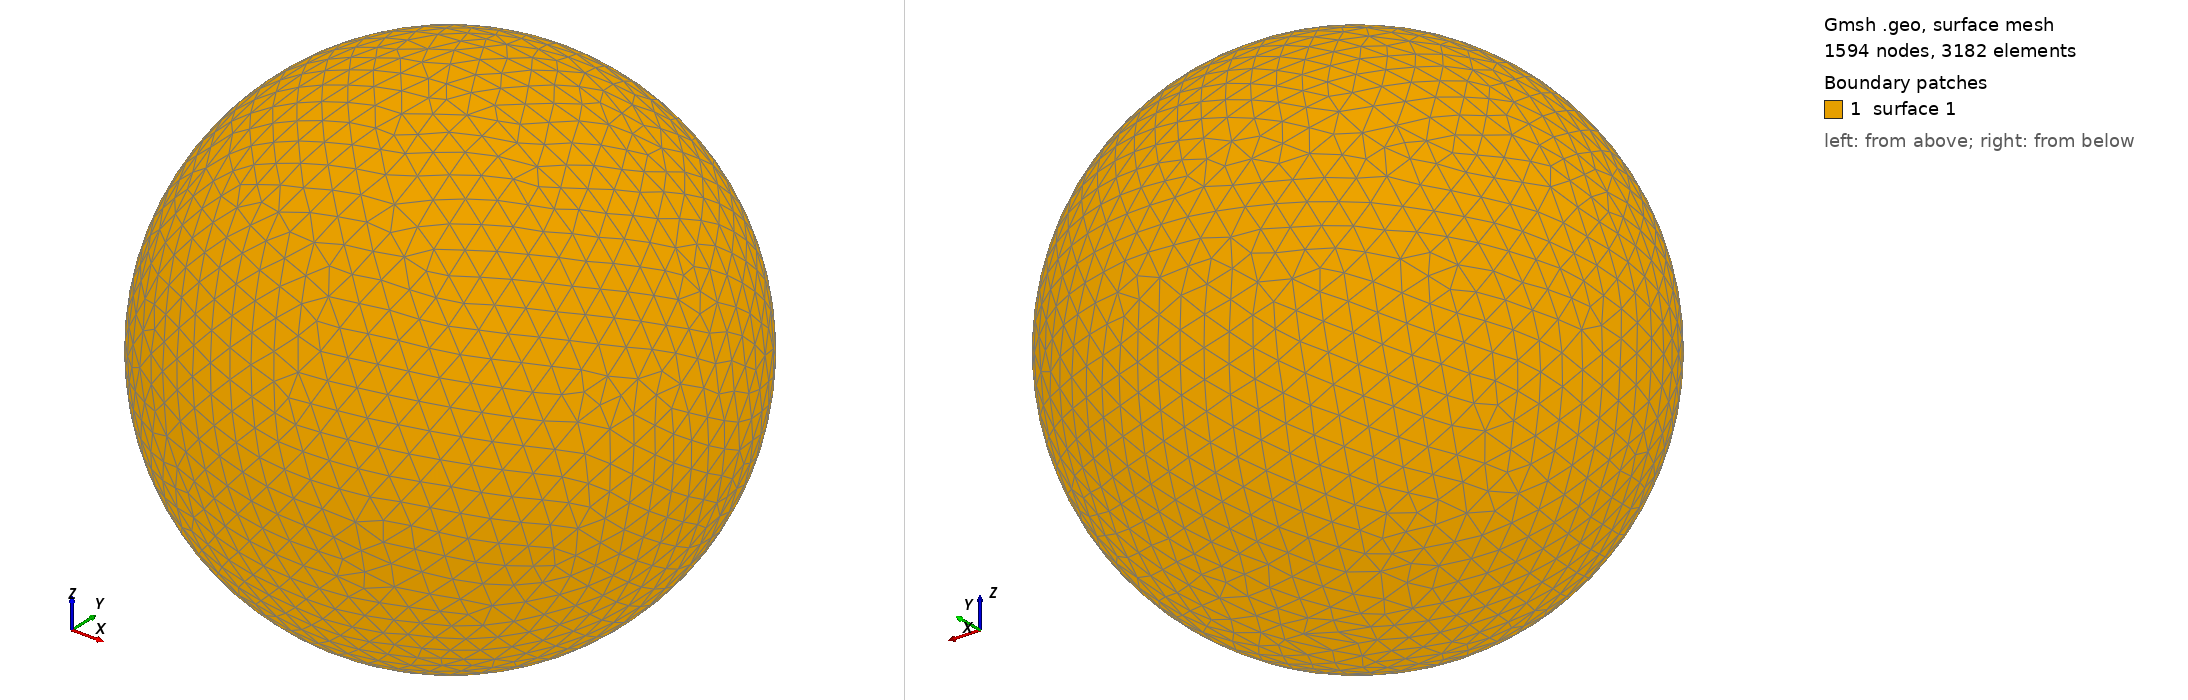

Gmsh geometry script, surface-meshed: 1594 nodes, 3182 surface elements. Boundary patches (legend numbers): 1 surface 1. Left view from above one corner, right view from below the opposite corner. The script declares no physical surfaces, so the legend lists its geometric surfaces. The drawing asked Gmsh for element sizes between 1% and 20% of the model's largest extent; the script's own settings can give other sizes.

=== shot0502.geo (drawn) ===
SetFactory("OpenCASCADE");
Point(1) = {0,0,0,0};
Sphere(1) = {0,0,0,0.00550900};
MeshSize{ PointsOf{ Surface{:}; } } = 0.000550900;
Mesh.ElementOrder=1;
Mesh.Format=39;
